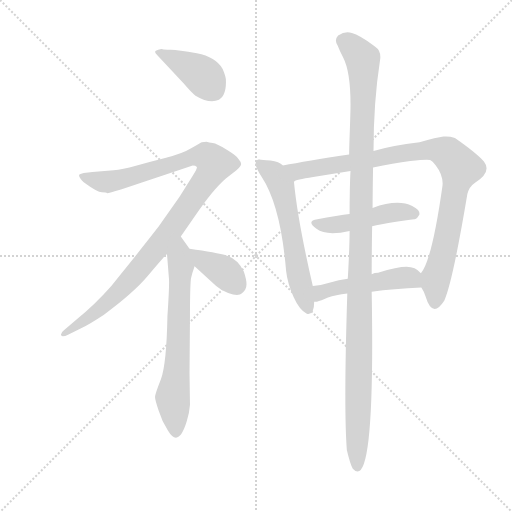
t = 0.00 s
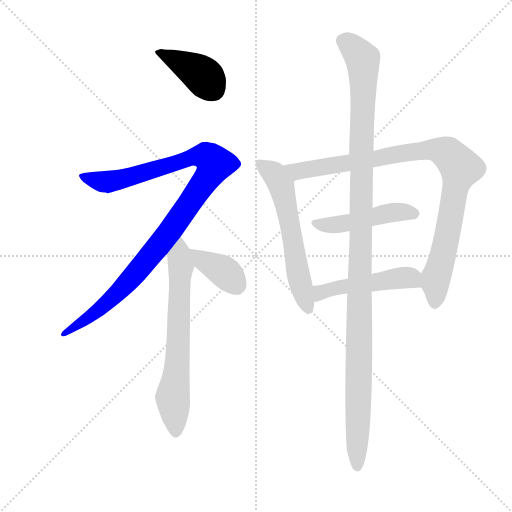
t = 1.46 s
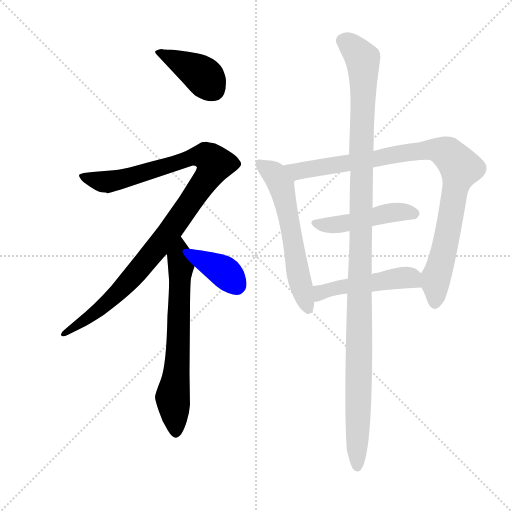
t = 2.93 s
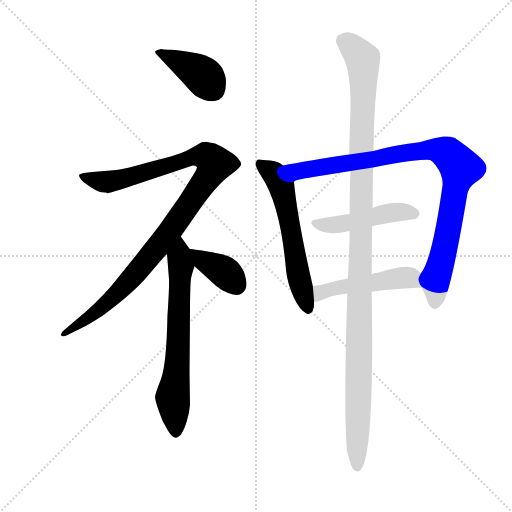
t = 4.39 s
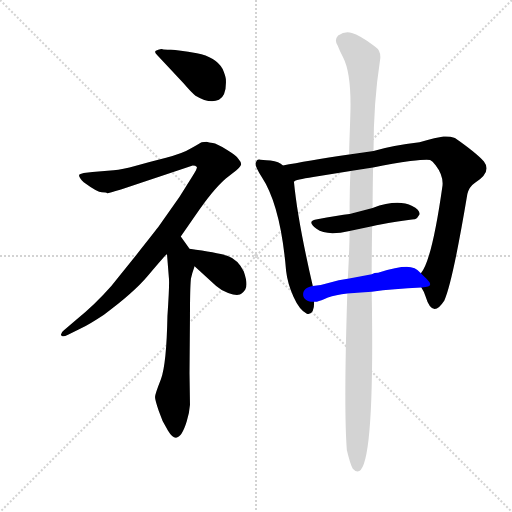
t = 5.86 s
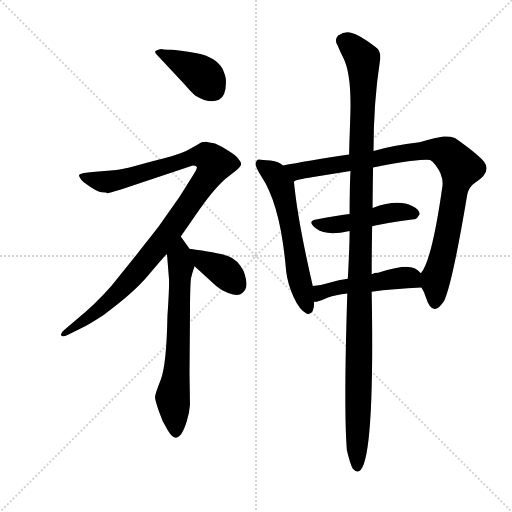
t = 7.32 s

The animated SVG that drew these frames (rendered in a browser with its animation timeline set to each time). Animation: 9 CSS @keyframes rules; one cycle of 7.32 s.

<svg version="1.1" viewBox="0 0 1024 1024" xmlns="http://www.w3.org/2000/svg">
  <g stroke="lightgray" stroke-dasharray="1,1" stroke-width="1" transform="scale(4, 4)">
    <line x1="0" y1="0" x2="256" y2="256"></line>
    <line x1="256" y1="0" x2="0" y2="256"></line>
    <line x1="128" y1="0" x2="128" y2="256"></line>
    <line x1="0" y1="128" x2="256" y2="128"></line>
  </g>
  <g transform="scale(0.92, -0.92) translate(60, -850)">
    <style type="text/css">
      
        @keyframes keyframes0 {
          from {
            stroke: blue;
            stroke-dashoffset: 407;
            stroke-width: 128;
          }
          57% {
            animation-timing-function: step-end;
            stroke: blue;
            stroke-dashoffset: 0;
            stroke-width: 128;
          }
          to {
            stroke: black;
            stroke-width: 1024;
          }
        }
        #make-me-a-hanzi-animation-0 {
          animation: keyframes0 0.5812174479166666s both;
          animation-delay: 0s;
          animation-timing-function: linear;
        }
      
        @keyframes keyframes1 {
          from {
            stroke: blue;
            stroke-dashoffset: 1059;
            stroke-width: 128;
          }
          78% {
            animation-timing-function: step-end;
            stroke: blue;
            stroke-dashoffset: 0;
            stroke-width: 128;
          }
          to {
            stroke: black;
            stroke-width: 1024;
          }
        }
        #make-me-a-hanzi-animation-1 {
          animation: keyframes1 1.11181640625s both;
          animation-delay: 0.5812174479166666s;
          animation-timing-function: linear;
        }
      
        @keyframes keyframes2 {
          from {
            stroke: blue;
            stroke-dashoffset: 673;
            stroke-width: 128;
          }
          69% {
            animation-timing-function: step-end;
            stroke: blue;
            stroke-dashoffset: 0;
            stroke-width: 128;
          }
          to {
            stroke: black;
            stroke-width: 1024;
          }
        }
        #make-me-a-hanzi-animation-2 {
          animation: keyframes2 0.7976888020833334s both;
          animation-delay: 1.6930338541666665s;
          animation-timing-function: linear;
        }
      
        @keyframes keyframes3 {
          from {
            stroke: blue;
            stroke-dashoffset: 381;
            stroke-width: 128;
          }
          55% {
            animation-timing-function: step-end;
            stroke: blue;
            stroke-dashoffset: 0;
            stroke-width: 128;
          }
          to {
            stroke: black;
            stroke-width: 1024;
          }
        }
        #make-me-a-hanzi-animation-3 {
          animation: keyframes3 0.56005859375s both;
          animation-delay: 2.49072265625s;
          animation-timing-function: linear;
        }
      
        @keyframes keyframes4 {
          from {
            stroke: blue;
            stroke-dashoffset: 596;
            stroke-width: 128;
          }
          66% {
            animation-timing-function: step-end;
            stroke: blue;
            stroke-dashoffset: 0;
            stroke-width: 128;
          }
          to {
            stroke: black;
            stroke-width: 1024;
          }
        }
        #make-me-a-hanzi-animation-4 {
          animation: keyframes4 0.7350260416666666s both;
          animation-delay: 3.05078125s;
          animation-timing-function: linear;
        }
      
        @keyframes keyframes5 {
          from {
            stroke: blue;
            stroke-dashoffset: 947;
            stroke-width: 128;
          }
          76% {
            animation-timing-function: step-end;
            stroke: blue;
            stroke-dashoffset: 0;
            stroke-width: 128;
          }
          to {
            stroke: black;
            stroke-width: 1024;
          }
        }
        #make-me-a-hanzi-animation-5 {
          animation: keyframes5 1.0206705729166667s both;
          animation-delay: 3.7858072916666665s;
          animation-timing-function: linear;
        }
      
        @keyframes keyframes6 {
          from {
            stroke: blue;
            stroke-dashoffset: 472;
            stroke-width: 128;
          }
          61% {
            animation-timing-function: step-end;
            stroke: blue;
            stroke-dashoffset: 0;
            stroke-width: 128;
          }
          to {
            stroke: black;
            stroke-width: 1024;
          }
        }
        #make-me-a-hanzi-animation-6 {
          animation: keyframes6 0.6341145833333334s both;
          animation-delay: 4.806477864583333s;
          animation-timing-function: linear;
        }
      
        @keyframes keyframes7 {
          from {
            stroke: blue;
            stroke-dashoffset: 492;
            stroke-width: 128;
          }
          62% {
            animation-timing-function: step-end;
            stroke: blue;
            stroke-dashoffset: 0;
            stroke-width: 128;
          }
          to {
            stroke: black;
            stroke-width: 1024;
          }
        }
        #make-me-a-hanzi-animation-7 {
          animation: keyframes7 0.650390625s both;
          animation-delay: 5.440592447916666s;
          animation-timing-function: linear;
        }
      
        @keyframes keyframes8 {
          from {
            stroke: blue;
            stroke-dashoffset: 1203;
            stroke-width: 128;
          }
          80% {
            animation-timing-function: step-end;
            stroke: blue;
            stroke-dashoffset: 0;
            stroke-width: 128;
          }
          to {
            stroke: black;
            stroke-width: 1024;
          }
        }
        #make-me-a-hanzi-animation-8 {
          animation: keyframes8 1.22900390625s both;
          animation-delay: 6.090983072916666s;
          animation-timing-function: linear;
        }
      
    </style>
    
      <path d="M 339 669 Q 356 649 365 642 Q 395 624 416 633 Q 433 643 431 678 Q 430 686 424 700 Q 409 726 368 734 Q 327 742 311.5 742 Q 296 742 293.5 743 Q 291 744 284 742 Q 277 740 277 737.5 Q 277 735 282 730 L 339 669 Z" fill="lightgray"></path>
    
      <path d="M 333 336 L 365 382 Q 403 438 431 462 L 454 480 Q 463 488 464 492.5 Q 465 497 458 505 Q 455 511 433 524.5 Q 411 538 402.5 539 Q 394 540 389 542 Q 381 542 378.5 541 Q 376 540 356.5 528 Q 337 516 301 507 Q 265 498 235.5 489.5 Q 206 481 187 480 L 141 476 L 122 474 Q 113 472 112 470 Q 111 464 122 454 Q 152 432 161.5 432 Q 171 432 173 430 Q 177 430 203 438 L 359 490 Q 365 490 368 487 Q 369 483 359 468 L 330 422 L 286 359 Q 281 352 231 289 L 182 228 Q 145 186 107 156 L 79 132 Q 71 126 73 121 Q 75 116 89 123 L 112 134 Q 136 146 166 166 Q 230 213 261.5 250.5 Q 293 288 303 298 L 333 336 Z" fill="lightgray"></path>
    
      <path d="M 303 298 L 307 248 Q 309 236 304 163 Q 302 59 290 26 Q 277 -7 277 -13 Q 277 -19 285 -43 Q 292 -66 305 -86 Q 328 -125 346 -66 Q 352 -46 353 -30 L 352 38 L 353 164 Q 353 222 355 244 Q 358 257 363 271 C 368 286 368 286 352 309 L 333 336 C 316 361 301 328 303 298 Z" fill="lightgray"></path>
    
      <path d="M 363 271 L 410 228 Q 421 218 436 213 Q 450 208 458 209 Q 465 209 473 220 Q 480 231 470 260 Q 457 286 434 294 Q 410 301 352 309 C 322 313 341 291 363 271 Z" fill="lightgray"></path>
    
      <path d="M 555 490 Q 547 499 528 501 Q 509 503 504 503.5 Q 499 504 496 497 Q 493 490 509 465 Q 550 403 562 261 Q 565 234 578 205 Q 591 176 607 168 Q 623 164 623 194 L 620 228 Q 587 371 579 455 L 555 490 Z" fill="lightgray"></path>
    
      <path d="M 856 225 Q 862 216 865 206 Q 880 156 906 197 Q 924 237 956 428 Q 960 444 972 452 Q 1010 476 992 499 Q 975 518 929 550 Q 917 554 904 553 Q 890 551 852 541 Q 792 534 752 522 L 699 514 Q 606 500 555 490 C 526 484 550 446 579 455 Q 582 459 621 465 Q 659 471 702 478 L 751 486 Q 795 495 832 500 Q 869 504 875 502 Q 880 500 887 491 Q 904 469 902 447 Q 879 284 855 256 C 848 243 848 243 856 225 Z" fill="lightgray"></path>
    
      <path d="M 749 358 Q 765 362 801 368 Q 837 374 841.5 373.5 Q 846 373 852 384 Q 853 394 836 402 Q 805 418 750 398 L 700 385 Q 677 382 627 373 Q 606 369 628 352.5 Q 650 336 700 348 L 749 358 Z" fill="lightgray"></path>
    
      <path d="M 748 216 Q 795 222 856 225 C 886 227 877 235 855 256 Q 843 270 824 270 Q 804 270 762 257 Q 754 257 748 254 L 696 244 Q 676 241 658 236 Q 639 230 620 228 C 590 224 593 192 623 194 L 629 194 Q 637 196 653 203 Q 669 209 695 212 L 748 216 Z" fill="lightgray"></path>
    
      <path d="M 694 -128 Q 701 -158 707 -169 Q 756 -224 748 216 L 748 254 Q 748 297 749 358 L 750 398 Q 750 424 751 486 L 752 522 Q 752 628 766 718 Q 770 739 755 749 Q 721 774 705 778 Q 692 784 675 773 Q 666 763 674 751 Q 679 738 686 725 Q 702 694 702 623 Q 702 609 700.5 567 Q 699 525 699 514 L 702 478 Q 701 463 700.5 436 Q 700 409 700 385 L 700 348 Q 700 328 698.5 292.5 Q 697 257 696 244 L 695 212 Q 687 -38 694 -128 Z" fill="lightgray"></path>
    
    
      <clipPath id="make-me-a-hanzi-clip-0">
        <path d="M 339 669 Q 356 649 365 642 Q 395 624 416 633 Q 433 643 431 678 Q 430 686 424 700 Q 409 726 368 734 Q 327 742 311.5 742 Q 296 742 293.5 743 Q 291 744 284 742 Q 277 740 277 737.5 Q 277 735 282 730 L 339 669 Z"></path>
      </clipPath>
      <path clip-path="url(#make-me-a-hanzi-clip-0)" d="M 283 736 L 381 686 L 405 653" fill="none" id="make-me-a-hanzi-animation-0" stroke-dasharray="279 558" stroke-linecap="round"></path>
    
      <clipPath id="make-me-a-hanzi-clip-1">
        <path d="M 333 336 L 365 382 Q 403 438 431 462 L 454 480 Q 463 488 464 492.5 Q 465 497 458 505 Q 455 511 433 524.5 Q 411 538 402.5 539 Q 394 540 389 542 Q 381 542 378.5 541 Q 376 540 356.5 528 Q 337 516 301 507 Q 265 498 235.5 489.5 Q 206 481 187 480 L 141 476 L 122 474 Q 113 472 112 470 Q 111 464 122 454 Q 152 432 161.5 432 Q 171 432 173 430 Q 177 430 203 438 L 359 490 Q 365 490 368 487 Q 369 483 359 468 L 330 422 L 286 359 Q 281 352 231 289 L 182 228 Q 145 186 107 156 L 79 132 Q 71 126 73 121 Q 75 116 89 123 L 112 134 Q 136 146 166 166 Q 230 213 261.5 250.5 Q 293 288 303 298 L 333 336 Z"></path>
      </clipPath>
      <path clip-path="url(#make-me-a-hanzi-clip-1)" d="M 119 468 L 138 459 L 187 456 L 377 512 L 389 510 L 407 494 L 316 356 L 232 252 L 165 184 L 78 126" fill="none" id="make-me-a-hanzi-animation-1" stroke-dasharray="931 1862" stroke-linecap="round"></path>
    
      <clipPath id="make-me-a-hanzi-clip-2">
        <path d="M 303 298 L 307 248 Q 309 236 304 163 Q 302 59 290 26 Q 277 -7 277 -13 Q 277 -19 285 -43 Q 292 -66 305 -86 Q 328 -125 346 -66 Q 352 -46 353 -30 L 352 38 L 353 164 Q 353 222 355 244 Q 358 257 363 271 C 368 286 368 286 352 309 L 333 336 C 316 361 301 328 303 298 Z"></path>
      </clipPath>
      <path clip-path="url(#make-me-a-hanzi-clip-2)" d="M 332 329 L 326 78 L 315 -14 L 324 -73 L 321 -86" fill="none" id="make-me-a-hanzi-animation-2" stroke-dasharray="545 1090" stroke-linecap="round"></path>
    
      <clipPath id="make-me-a-hanzi-clip-3">
        <path d="M 363 271 L 410 228 Q 421 218 436 213 Q 450 208 458 209 Q 465 209 473 220 Q 480 231 470 260 Q 457 286 434 294 Q 410 301 352 309 C 322 313 341 291 363 271 Z"></path>
      </clipPath>
      <path clip-path="url(#make-me-a-hanzi-clip-3)" d="M 361 305 L 383 281 L 433 254 L 455 226" fill="none" id="make-me-a-hanzi-animation-3" stroke-dasharray="253 506" stroke-linecap="round"></path>
    
      <clipPath id="make-me-a-hanzi-clip-4">
        <path d="M 555 490 Q 547 499 528 501 Q 509 503 504 503.5 Q 499 504 496 497 Q 493 490 509 465 Q 550 403 562 261 Q 565 234 578 205 Q 591 176 607 168 Q 623 164 623 194 L 620 228 Q 587 371 579 455 L 555 490 Z"></path>
      </clipPath>
      <path clip-path="url(#make-me-a-hanzi-clip-4)" d="M 505 494 L 538 470 L 552 446 L 587 258 L 609 181" fill="none" id="make-me-a-hanzi-animation-4" stroke-dasharray="468 936" stroke-linecap="round"></path>
    
      <clipPath id="make-me-a-hanzi-clip-5">
        <path d="M 856 225 Q 862 216 865 206 Q 880 156 906 197 Q 924 237 956 428 Q 960 444 972 452 Q 1010 476 992 499 Q 975 518 929 550 Q 917 554 904 553 Q 890 551 852 541 Q 792 534 752 522 L 699 514 Q 606 500 555 490 C 526 484 550 446 579 455 Q 582 459 621 465 Q 659 471 702 478 L 751 486 Q 795 495 832 500 Q 869 504 875 502 Q 880 500 887 491 Q 904 469 902 447 Q 879 284 855 256 C 848 243 848 243 856 225 Z"></path>
      </clipPath>
      <path clip-path="url(#make-me-a-hanzi-clip-5)" d="M 561 486 L 588 477 L 607 479 L 866 524 L 895 523 L 915 515 L 940 483 L 916 352 L 889 249 L 887 199" fill="none" id="make-me-a-hanzi-animation-5" stroke-dasharray="819 1638" stroke-linecap="round"></path>
    
      <clipPath id="make-me-a-hanzi-clip-6">
        <path d="M 749 358 Q 765 362 801 368 Q 837 374 841.5 373.5 Q 846 373 852 384 Q 853 394 836 402 Q 805 418 750 398 L 700 385 Q 677 382 627 373 Q 606 369 628 352.5 Q 650 336 700 348 L 749 358 Z"></path>
      </clipPath>
      <path clip-path="url(#make-me-a-hanzi-clip-6)" d="M 627 363 L 671 361 L 794 388 L 840 385" fill="none" id="make-me-a-hanzi-animation-6" stroke-dasharray="344 688" stroke-linecap="round"></path>
    
      <clipPath id="make-me-a-hanzi-clip-7">
        <path d="M 748 216 Q 795 222 856 225 C 886 227 877 235 855 256 Q 843 270 824 270 Q 804 270 762 257 Q 754 257 748 254 L 696 244 Q 676 241 658 236 Q 639 230 620 228 C 590 224 593 192 623 194 L 629 194 Q 637 196 653 203 Q 669 209 695 212 L 748 216 Z"></path>
      </clipPath>
      <path clip-path="url(#make-me-a-hanzi-clip-7)" d="M 626 200 L 636 212 L 668 223 L 795 244 L 832 246 L 847 232" fill="none" id="make-me-a-hanzi-animation-7" stroke-dasharray="364 728" stroke-linecap="round"></path>
    
      <clipPath id="make-me-a-hanzi-clip-8">
        <path d="M 694 -128 Q 701 -158 707 -169 Q 756 -224 748 216 L 748 254 Q 748 297 749 358 L 750 398 Q 750 424 751 486 L 752 522 Q 752 628 766 718 Q 770 739 755 749 Q 721 774 705 778 Q 692 784 675 773 Q 666 763 674 751 Q 679 738 686 725 Q 702 694 702 623 Q 702 609 700.5 567 Q 699 525 699 514 L 702 478 Q 701 463 700.5 436 Q 700 409 700 385 L 700 348 Q 700 328 698.5 292.5 Q 697 257 696 244 L 695 212 Q 687 -38 694 -128 Z"></path>
      </clipPath>
      <path clip-path="url(#make-me-a-hanzi-clip-8)" d="M 687 761 L 726 725 L 730 701 L 717 -168" fill="none" id="make-me-a-hanzi-animation-8" stroke-dasharray="1075 2150" stroke-linecap="round"></path>
    
  </g>
</svg>
